Run: headless pygame with SDL's dummy video driver; simulated clock (each Clock.tick advances the game by its frame time, no real sleeping); random seed 0; keys injected as events and as key.get_pressed() state; mouse plan: one left click at the window centre at the start of phase 2, then a move to the lower-right quarter at the start of phase 3; restart key SPACE tapped at the start of phases 3 and 4.
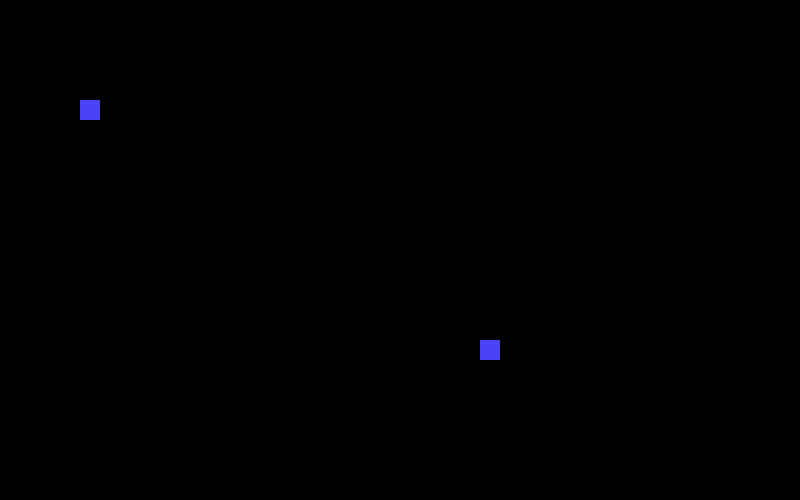
Frame 1 of 4 · flips 1–60 · no input
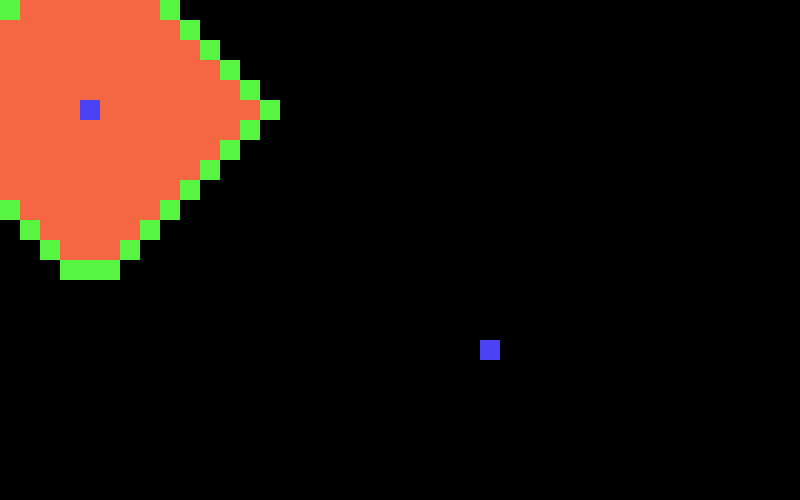
Frame 2 of 4 · flips 61–180 · clicked the window centre · tapped SPACE, RETURN · held RIGHT (→), D
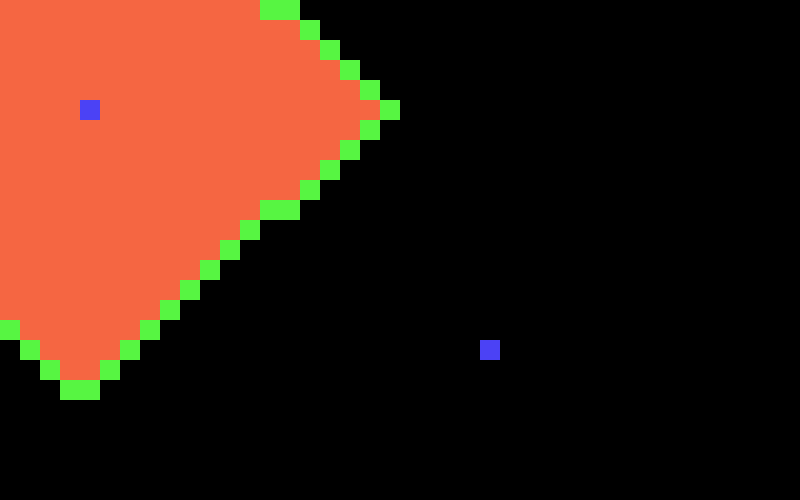
Frame 3 of 4 · flips 181–300 · moved the mouse to the lower-right quarter · tapped SPACE · held DOWN (↓), S
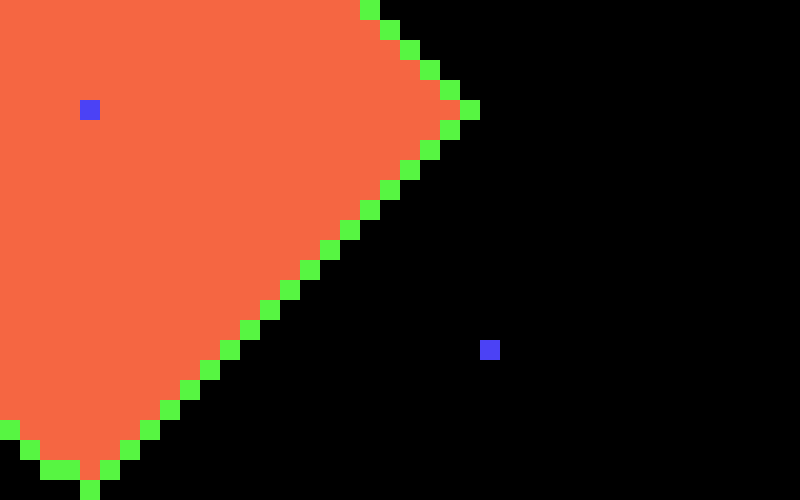
Frame 4 of 4 · flips 301–420 · tapped SPACE · held LEFT (←), A, UP (↑), W

The pygame program that drew these frames:

import pygame
from sys import exit as sysExit
import math

pygame.init()
winX, winY = 800, 500
SCREEN = pygame.display.set_mode((winX, winY))
CLOCK = pygame.time.Clock()
SCREEN.fill((0,0,0))
pygame.display.set_caption("A-star Pathfinder")

# Colours
BLACK = (0, 0, 0) # Walkable Nodes
WHITE = (255, 255, 255) # Barrier Nodes
PURPLE = (204, 0, 204) # Start and End Nodes
BLUE = (75, 66, 245) # Final Path Nodes
RED = (245, 102, 66) # Closed Nodes
GREEN = (87, 245, 66) # Open Nodes

# Classes
class Node(object):
    def __init__(self, x, y, walkable=True):
        self.x = x
        self.y = y
        self.walkable = walkable
        self.gcost = 0
        self.hcost = 0
        self.fcost = 0
        self.previousNode = None
        self.surrounding = []
    
    def setSurrounding(self, b):
        global grid, closedNodes
        x, y = self.x, self.y
        if x > 0 and grid[x - 1][y].walkable == True and [x - 1, y] not in closedNodes:
            b.append([x - 1, y])
        if x < len(grid) - 1 and grid[x + 1][y].walkable == True and [x + 1, y] not in closedNodes:
            b.append([x + 1, y])
        if y > 0 and grid[x][y - 1].walkable == True and [x, y - 1] not in closedNodes:
            b.append([x, y - 1])
        if y < len(grid[0]) - 1 and grid[x][y + 1].walkable == True and [x, y + 1] not in closedNodes:
            b.append([x, y + 1])

    def setCost(self):
        global endX, endY, startX, startY
        self.gCost = math.sqrt((self.x - startX) ** 2 + (self.y - startY) ** 2) * 10
        self.hCost = math.sqrt((endX - self.x) ** 2 + (endY - self.y) ** 2) * 10
        self.fCost = self.gCost + self.hCost

# Variables
run = True # PyGame Loop Run Boolean.
algorithm = False # When the user presses SPACE to start the algorithm.
path = False # When the Final Node has been found.
leftDrag = False # Detecting Left-click mouse drag to set barrier nodes.
rightDrag = False # Detecting Right-click mouse drag to remove barrier nodes.
nodeSize = 20 # Pixel side-length of each node.
grid = [[Node(x, y) for y in range(winY // nodeSize)] for x in range(winX // nodeSize)]
startX, startY = 4, 5
endX, endY = 24, 17
openNodes = [[startX, startY]]
closedNodes = []

# Functions
def setBarrier(x, y):
    global nodeSize, grid, algorithm, startX, startY, endX, endY
    if not algorithm:
        x = x // nodeSize
        y = y // nodeSize
        if x == startX and y == startY:
            grid[x][y].walkable = True
        else:
            if x == endX and y == endY:
                grid[x][y].walkable = True
            else:
                grid[x][y].walkable = False

def removeBarrier(x, y):
    global nodeSize, grid, algorithm
    if not algorithm:
        x = x // nodeSize
        y = y // nodeSize
        if grid[x][y].walkable == False:
            grid[x][y].walkable = True

def drawGrid():
    global nodeSize, grid, openNodes, closedNodes, startX, startY, endX, endY
    for n in grid:
        for Node in n:
            if Node.walkable == True:
                rect = pygame.Rect(Node.x * nodeSize, Node.y * nodeSize, nodeSize, nodeSize)
                pygame.draw.rect(SCREEN, BLACK, rect, 0)
            elif Node.walkable == False:
                rect = pygame.Rect(Node.x * nodeSize, Node.y * nodeSize, nodeSize, nodeSize)
                pygame.draw.rect(SCREEN, WHITE, rect, 0)
    for z in closedNodes:
        rect = pygame.Rect(z[0] * nodeSize, z[1] * nodeSize, nodeSize, nodeSize)
        pygame.draw.rect(SCREEN, RED, rect, 0)
    for k in openNodes:
        rect = pygame.Rect(k[0] * nodeSize, k[1] * nodeSize, nodeSize, nodeSize)
        pygame.draw.rect(SCREEN, GREEN, rect, 0)
    rect = pygame.Rect(startX * nodeSize, startY * nodeSize, nodeSize, nodeSize)
    pygame.draw.rect(SCREEN, BLUE, rect, 0)
    rect = pygame.Rect(endX * nodeSize, endY * nodeSize, nodeSize, nodeSize)
    pygame.draw.rect(SCREEN, BLUE, rect, 0)

def main(): # Main Algorithm Function
    global startX, startY, endX, endY, grid, openNodes, closedNodes

    # Find the Current Node (Open Node with smallest fcost).
    current = openNodes[0]
    for i in openNodes:
        if current != [startX, startY]:
            grid[i[0]][i[1]].setCost()
        if grid[i[0]][i[1]].fcost < grid[current[0]][current[1]].fcost:
            current = i
    
    # Add Current Node to Closed Nodes.
    closedNodes.append(current)
    del openNodes[openNodes.index(current)]
    
    # End Node found.
    if current == [endX, endY] or [endX, endY] in closedNodes:
        print("final")
    
    # Add Neighbours to Open Nodes.
    neighbours = []
    grid[current[0]][current[1]].setSurrounding(neighbours)
    #print(openNodes)
    #print(f"\n {closedNodes} \n ################")
    for i in neighbours:
        grid[i[0]][i[1]].previousNode = grid[current[0]][current[1]]
        if i not in openNodes:
            openNodes.append(i)

    pygame.time.delay(50)

# PyGame Loop
while run:
    # Event Detection
    for event in pygame.event.get():
        if event.type == pygame.QUIT:
            run = False
        elif event.type == pygame.KEYDOWN: 
            if event.key == pygame.K_SPACE: # Press "SPACE" key to start the Algorithm.
                if not algorithm:
                    algorithm = True
                    print("Algorithm Started!")
        elif event.type == pygame.MOUSEBUTTONDOWN: # Drag mouse while holding left click to add barriers.
            if event.button == 1:            
                leftDrag = True
                mouseX, mouseY = event.pos
                setBarrier(mouseX, mouseY)
            if event.button == 3:
                rightDrag = True
                mouseX, mouseY = event.pos
                removeBarrier(mouseX, mouseY)
        elif event.type == pygame.MOUSEBUTTONUP:
            if event.button == 1:
                leftDrag = False
            if event.button == 3:
                rightDrag = False
        elif event.type == pygame.MOUSEMOTION:
            if leftDrag:
                mouseX, mouseY = event.pos
                setBarrier(mouseX, mouseY)
            elif rightDrag:
                mouseX, mouseY = event.pos
                removeBarrier(mouseX, mouseY)

    drawGrid()
    if algorithm: main()
    pygame.display.update()

if not run:
    pygame.quit()
    sysExit()
